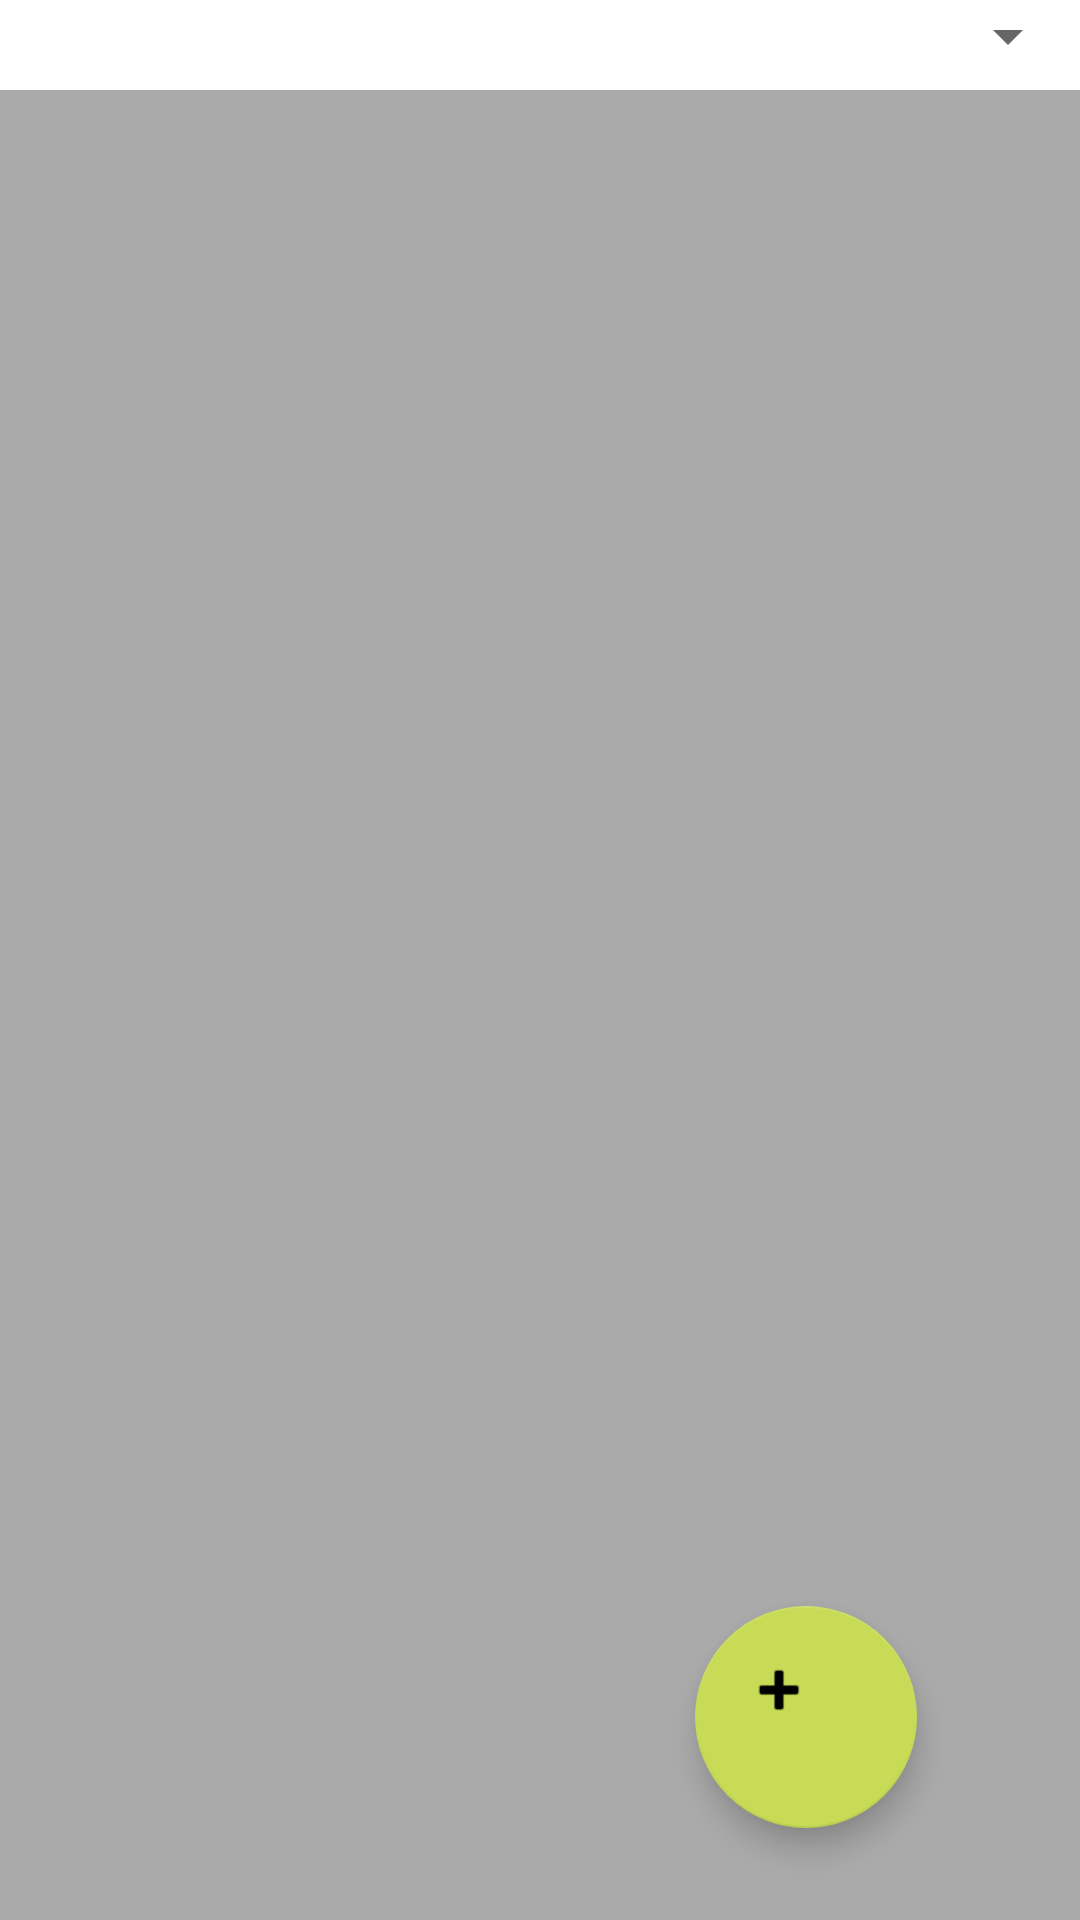

Reconstruct the res/layout file that produces this screen, plus the resources it refers to.
<!-- AndroidManifest.xml: application theme Theme.CS5520_Mindfull -->
<!-- res/layout/activity_diary_item_collector.xml -->
<?xml version="1.0" encoding="utf-8"?>
<androidx.constraintlayout.widget.ConstraintLayout xmlns:android="http://schemas.android.com/apk/res/android"
    xmlns:app="http://schemas.android.com/apk/res-auto"
    xmlns:tools="http://schemas.android.com/tools"
    android:layout_width="match_parent"
    android:layout_height="match_parent"
    tools:context=".MainActivity">

    <androidx.recyclerview.widget.RecyclerView
        android:id="@+id/recycler_view"
        android:layout_width="match_parent"
        android:layout_height="match_parent"
        android:background="@android:color/darker_gray"
        android:padding="5dp"
        android:scrollbars="vertical"
        app:layout_constraintBottom_toBottomOf="parent"
        app:layout_constraintEnd_toEndOf="parent"
        app:layout_constraintHorizontal_bias="1.0"
        app:layout_constraintStart_toStartOf="parent"
        app:layout_constraintTop_toTopOf="parent"
        app:layout_constraintVertical_bias="0.0"
        android:layout_marginTop="30dp"/>

    <Spinner
        android:id="@+id/sort_by_spinner"
        android:layout_width="match_parent"
        android:layout_height="wrap_content"
        android:layout_marginBottom="30dp" />


    <com.google.android.material.floatingactionbutton.FloatingActionButton
        android:id="@+id/addItemButton"
        android:layout_width="74dp"
        android:layout_height="74dp"
        android:layout_alignParentLeft="true"
        android:clickable="true"
        android:focusable="true"
        app:layout_constraintBottom_toBottomOf="parent"
        app:layout_constraintEnd_toEndOf="parent"
        app:layout_constraintHorizontal_bias="0.81"
        app:layout_constraintStart_toStartOf="@+id/recycler_view"
        app:layout_constraintTop_toTopOf="parent"
        app:layout_constraintVertical_bias="0.946"
        app:srcCompat="@android:drawable/ic_input_add"/>


</androidx.constraintlayout.widget.ConstraintLayout>
<!-- resources referenced by this layout -->
<resources>
  <style name="Theme.CS5520_Mindfull" parent="Theme.MaterialComponents.DayNight.NoActionBar">
          
          <item name="colorPrimary">@color/buttonColor</item>
  
          <item name="colorSecondary">@color/green</item>
          <item name="colorPrimaryVariant">@color/purple_700</item>
          <item name="colorOnPrimary">@color/white</item>
          
  
          <item name="colorSecondaryVariant">@color/teal_700</item>
          <item name="colorOnSecondary">@color/black</item>
          
          <item name="android:statusBarColor" tools:targetApi="l">?attr/colorPrimaryVariant</item>
          
      </style>
  <color name="buttonColor">#8c52ff</color>
  <color name="green">#C8DB56</color>
  <color name="purple_700">#FF3700B3</color>
  <color name="white">#FFFFFFFF</color>
  <color name="teal_700">#FF018786</color>
  <color name="black">#FF000000</color>
</resources>
